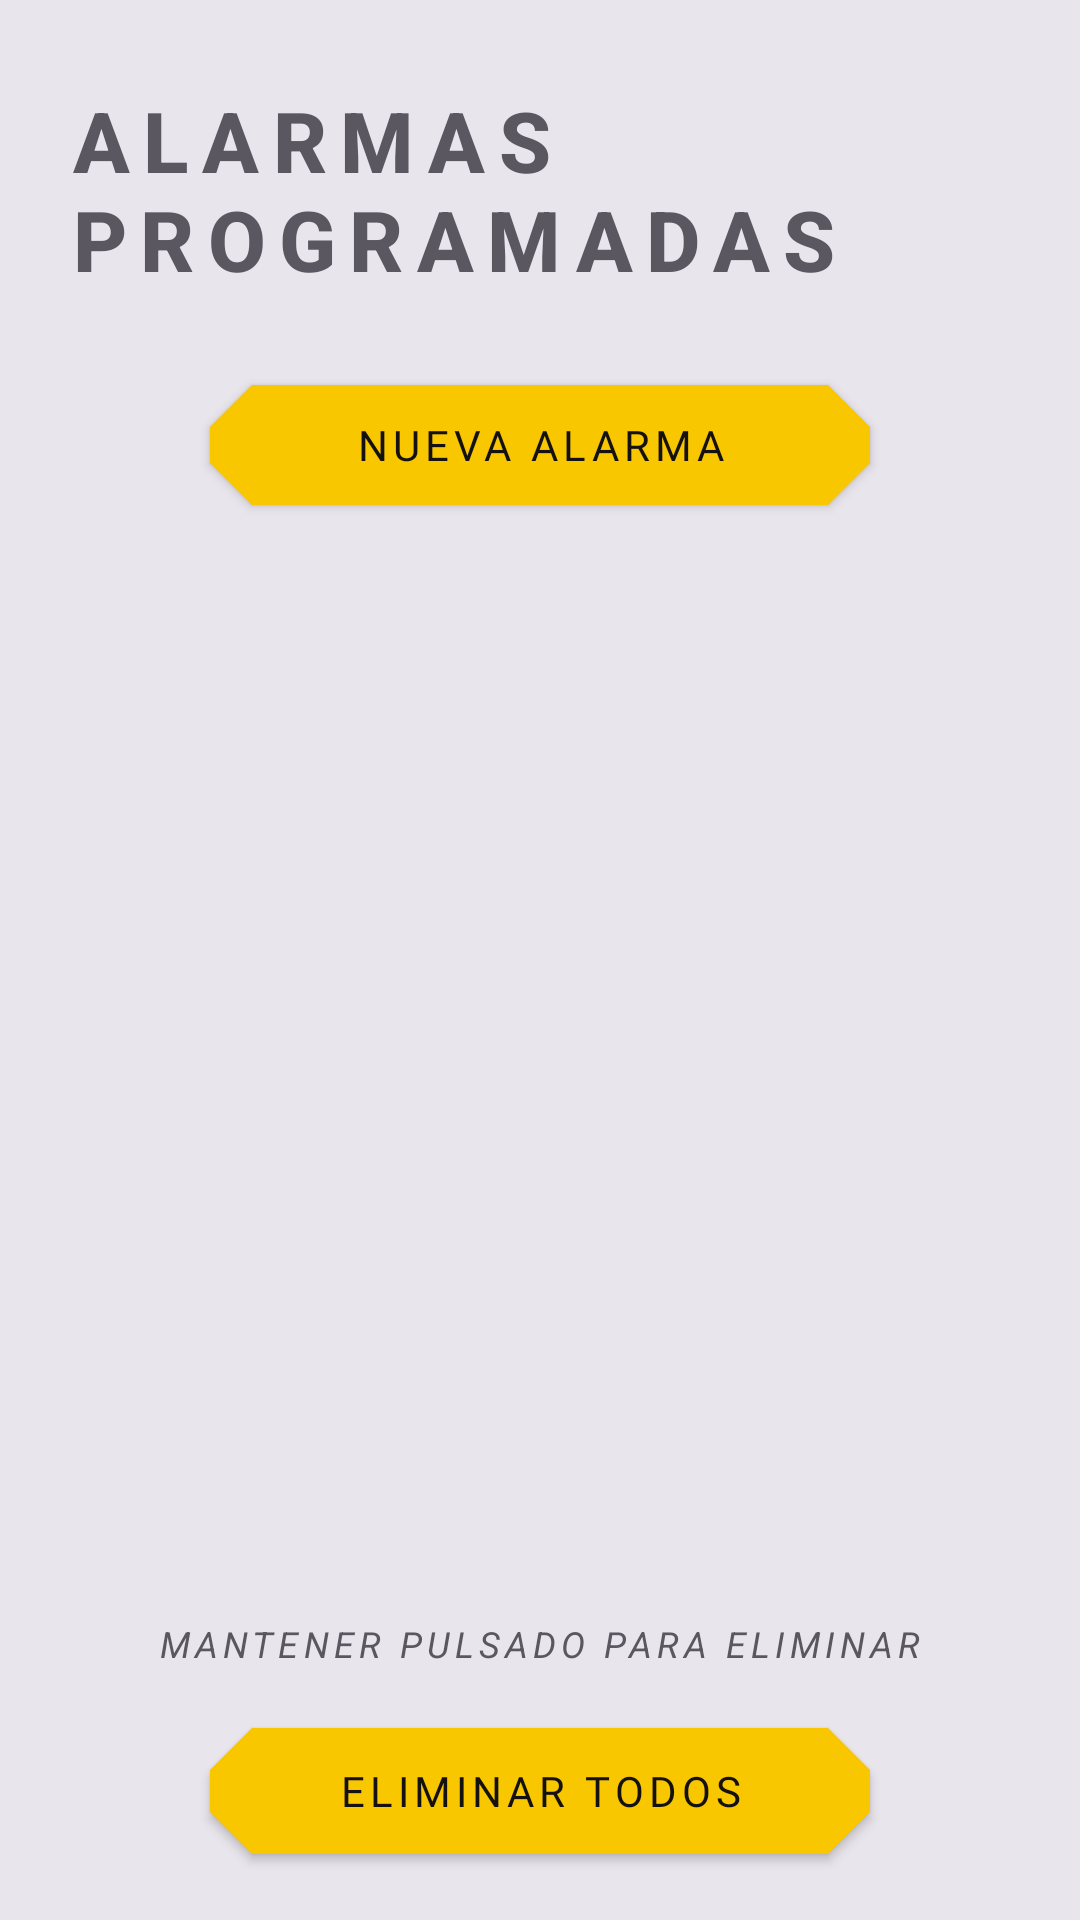

The Android layout XML behind this screen, and the referenced resources:
<!-- AndroidManifest.xml: application theme Theme.RecordatorMunerum -->
<!-- res/layout/activity_main.xml -->
<?xml version="1.0" encoding="utf-8"?>
<androidx.constraintlayout.widget.ConstraintLayout xmlns:android="http://schemas.android.com/apk/res/android"
    xmlns:app="http://schemas.android.com/apk/res-auto"
    xmlns:tools="http://schemas.android.com/tools"
    android:layout_width="match_parent"
    android:layout_height="match_parent"
    android:background="@color/app_background"
    android:paddingStart="22dp"
    android:paddingEnd="22dp"
    android:paddingTop="28dp"
    android:paddingBottom="16dp"
    tools:context=".MainActivity">

    <TextView
        android:id="@+id/tvMainTitle"
        style="@style/TextAppearance.RecordatorMunerum.Display"
        android:layout_width="wrap_content"
        android:layout_height="wrap_content"
        android:text="@string/main_title"
        android:textSize="28sp"
        app:layout_constraintEnd_toEndOf="parent"
        app:layout_constraintStart_toStartOf="parent"
        app:layout_constraintTop_toTopOf="parent" />

    <com.google.android.material.button.MaterialButton
        android:id="@+id/btnQuickAdd"
        style="@style/Widget.RecordatorMunerum.Button"
        android:layout_width="220dp"
        android:layout_height="52dp"
        android:layout_marginTop="24dp"
        android:text="@string/main_action_add"
        app:layout_constraintEnd_toEndOf="parent"
        app:layout_constraintStart_toStartOf="parent"
        app:layout_constraintTop_toBottomOf="@id/tvMainTitle" />

    <androidx.recyclerview.widget.RecyclerView
        android:id="@+id/recyclerRegistratio"
        android:layout_width="0dp"
        android:layout_height="0dp"
        android:clipToPadding="false"
        android:paddingTop="6dp"
        android:scrollbars="vertical"
        app:layout_constraintBottom_toTopOf="@id/tvDeleteHint"
        app:layout_constraintEnd_toEndOf="parent"
        app:layout_constraintStart_toStartOf="parent"
        app:layout_constraintTop_toBottomOf="@id/btnQuickAdd"
        android:layout_marginTop="18dp"
        android:layout_marginBottom="14dp" />

    <TextView
        android:id="@+id/tvDeleteHint"
        style="@style/TextAppearance.RecordatorMunerum.Note"
        android:layout_width="wrap_content"
        android:layout_height="wrap_content"
        android:layout_marginBottom="14dp"
        android:text="@string/main_hint_delete_press"
        android:textSize="12sp"
        app:layout_constraintBottom_toTopOf="@id/btnDeleteAll"
        app:layout_constraintEnd_toEndOf="parent"
        app:layout_constraintStart_toStartOf="parent" />

    <com.google.android.material.button.MaterialButton
        android:id="@+id/btnDeleteAll"
        style="@style/Widget.RecordatorMunerum.Button"
        android:layout_width="220dp"
        android:layout_height="54dp"
        android:text="@string/main_action_delete_all"
        app:layout_constraintBottom_toBottomOf="parent"
        app:layout_constraintEnd_toEndOf="parent"
        app:layout_constraintStart_toStartOf="parent" />

</androidx.constraintlayout.widget.ConstraintLayout>
<!-- resources referenced by this layout -->
<resources>
  <color name="app_background">#E9E5EC</color>
  <string name="main_action_add">NUEVA ALARMA</string>
  <string name="main_action_delete_all">ELIMINAR TODOS</string>
  <string name="main_hint_delete_press">MANTENER PULSADO PARA ELIMINAR</string>
  <string name="main_title">ALARMAS PROGRAMADAS</string>
  <style name="TextAppearance.RecordatorMunerum.Display" parent="TextAppearance.MaterialComponents.Headline6">
          <item name="android:fontFamily">@font/ncbgm</item>
          <item name="android:textColor">@color/app_text_secondary</item>
          <item name="android:textStyle">bold</item>
          <item name="android:textAllCaps">true</item>
          <item name="android:letterSpacing">0.16</item>
      </style>
  <style name="TextAppearance.RecordatorMunerum.Note" parent="TextAppearance.MaterialComponents.Caption">
          <item name="android:fontFamily">@font/ncbgm</item>
          <item name="android:textColor">@color/app_text_secondary</item>
          <item name="android:textStyle">italic</item>
          <item name="android:textAllCaps">true</item>
          <item name="android:letterSpacing">0.14</item>
      </style>
  <style name="Widget.RecordatorMunerum.Button" parent="Widget.MaterialComponents.Button">
          <item name="android:fontFamily">@font/ncbgm</item>
          <item name="android:textAllCaps">true</item>
          <item name="android:textSize">14sp</item>
          <item name="android:letterSpacing">0.12</item>
          <item name="android:textColor">@color/app_button_text</item>
          <item name="backgroundTint">@color/app_button</item>
          <item name="shapeAppearanceOverlay">@style/ShapeAppearance.RecordatorMunerum.CutButton</item>
      </style>
  <style name="Theme.RecordatorMunerum" parent="Theme.MaterialComponents.Light.NoActionBar">
          <item name="colorPrimary">@color/app_button</item>
          <item name="colorPrimaryVariant">@color/app_button</item>
          <item name="colorOnPrimary">@color/app_button_text</item>
          <item name="colorSecondary">@color/app_text_secondary</item>
          <item name="colorSecondaryVariant">@color/app_text_secondary</item>
          <item name="colorOnSecondary">@color/white</item>
          <item name="android:statusBarColor">@color/app_background</item>
          <item name="android:navigationBarColor">@color/app_background</item>
          <item name="android:windowBackground">@color/app_background</item>
          <item name="android:windowLightStatusBar">true</item>
      </style>
  <color name="app_text_secondary">#5A5761</color>
  <color name="app_button_text">#14110F</color>
  <color name="app_button">#F8C700</color>
  <style name="ShapeAppearance.RecordatorMunerum.CutButton" parent="ShapeAppearance.MaterialComponents.MediumComponent">
          <item name="cornerFamily">cut</item>
          <item name="cornerSize">14dp</item>
      </style>
  <color name="white">#FFFFFFFF</color>
</resources>
